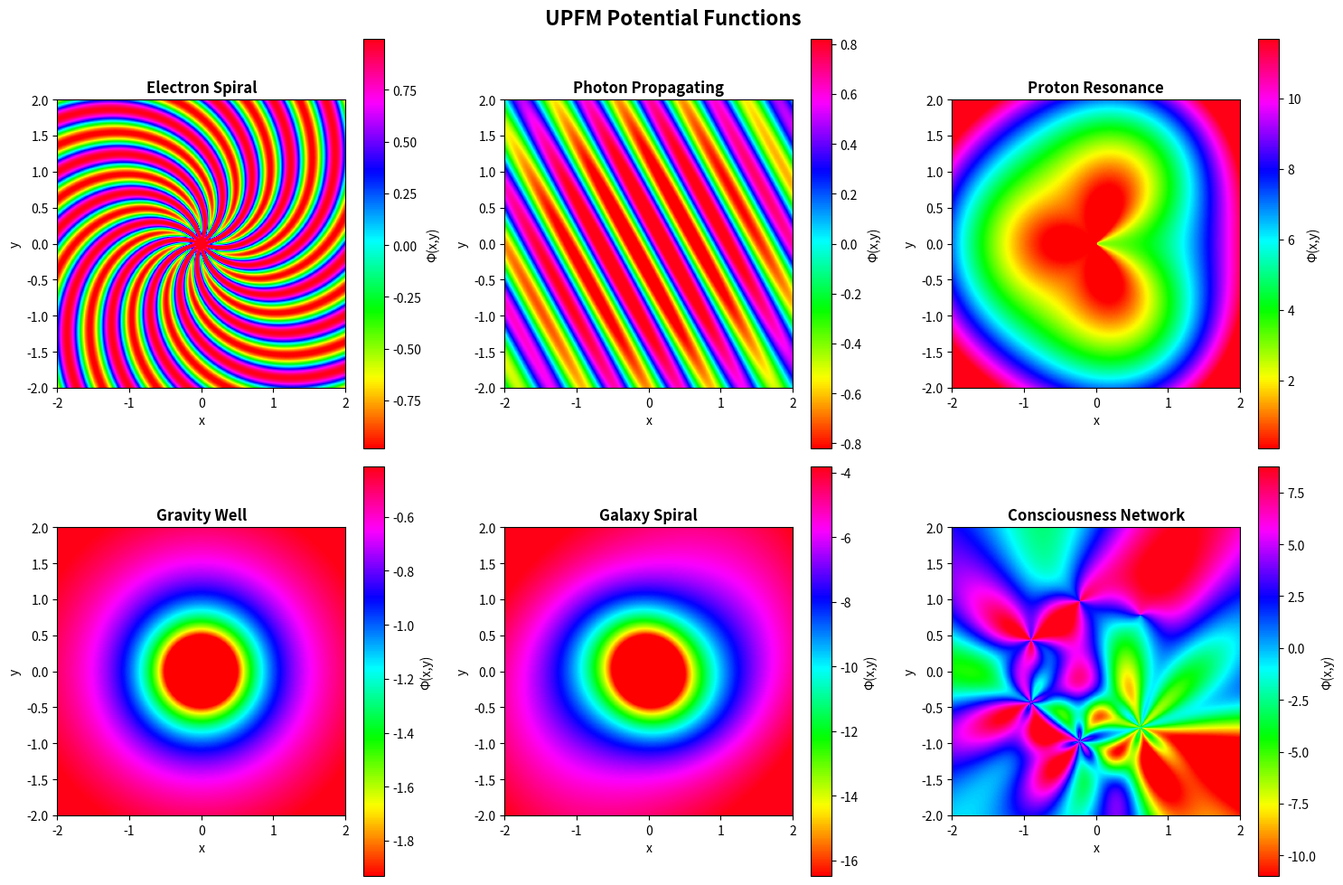

Generate this figure with matplotlib: (Note: this script raises an exception after producing the figure.)
#!/usr/bin/env python3
"""
Visualize potential functions to verify they look correct
before deploying to JavaScript
"""

import numpy as np
import matplotlib.pyplot as plt
from matplotlib.colors import TwoSlopeNorm

def electron_spiral(x, y, fe=12, re=0.15):
    """Electron spiral potential"""
    r = np.sqrt(x**2 + y**2) + 0.01
    theta = np.arctan2(y, x)
    spiral = fe * theta - 8 * r
    confinement = 3 * np.exp(-r / re)
    return np.sin(spiral) + confinement

def photon_propagating(x, y, f=8, direction=0.5, decay=0.1):
    """Photon propagating potential"""
    kx = f * np.cos(direction)
    ky = f * np.sin(direction)
    wave = np.sin(kx * x + ky * y)
    envelope = np.exp(-decay * (x**2 + y**2))
    return wave * envelope

def proton_resonance(x, y, harmonics=[1,2,3], binding=2.0):
    """Proton resonance potential"""
    r = np.sqrt(x**2 + y**2)
    theta = np.arctan2(y, x)
    
    potential = np.zeros_like(x)
    for h in harmonics:
        potential += np.cos(h * theta)
    
    potential += binding * r**2
    return potential

def gravity_well(x, y, mass=1.0, scale=1.0):
    """Gravity well potential"""
    r = np.sqrt(x**2 + y**2) + 0.01
    return -(mass / r) * scale

def galaxy_spiral(x, y, M=10, arms=2, rotation=2):
    """Galaxy spiral potential"""
    r = np.sqrt(x**2 + y**2)
    theta = np.arctan2(y, x)
    
    gravity = -(M / (r + 0.1))
    spiral_pattern = np.cos(arms * (theta - rotation * np.log(r + 1)))
    
    return gravity + 0.5 * spiral_pattern

def consciousness_network(x, y, nodes=7, coupling=1.5, frequency=3.0):
    """Consciousness network potential"""
    potential = np.zeros_like(x)
    
    for n in range(nodes):
        angle = (2 * np.pi * n) / nodes
        cx = np.cos(angle)
        cy = np.sin(angle)
        dist = np.sqrt((x - cx)**2 + (y - cy)**2)
        
        potential += coupling * np.exp(-dist * dist)
        potential += frequency * np.sin(n * np.arctan2(y - cy, x - cx))
    
    return potential

# Create grid
size = 256
x = np.linspace(-2, 2, size)
y = np.linspace(-2, 2, size)
X, Y = np.meshgrid(x, y)

# Create potentials
potentials = {
    'Electron Spiral': electron_spiral(X, Y),
    'Photon Propagating': photon_propagating(X, Y),
    'Proton Resonance': proton_resonance(X, Y),
    'Gravity Well': gravity_well(X, Y),
    'Galaxy Spiral': galaxy_spiral(X, Y),
    'Consciousness Network': consciousness_network(X, Y),
}

# Plot them
fig, axes = plt.subplots(2, 3, figsize=(15, 10))
fig.suptitle('UPFM Potential Functions', fontsize=16, fontweight='bold')

for (name, potential), ax in zip(potentials.items(), axes.flat):
    # Clip extreme values for better visualization
    vmin = np.percentile(potential, 5)
    vmax = np.percentile(potential, 95)
    
    im = ax.imshow(potential, extent=[-2, 2, -2, 2], origin='lower', 
                   cmap='hsv', vmin=vmin, vmax=vmax)
    ax.set_title(name, fontweight='bold')
    ax.set_xlabel('x')
    ax.set_ylabel('y')
    ax.set_aspect('equal')
    plt.colorbar(im, ax=ax, label='Φ(x,y)')

plt.tight_layout()
plt.savefig('c:/Determined/potential_visualization.png', dpi=150, bbox_inches='tight')
print("✓ Saved: potential_visualization.png")

# Print statistics
print("\nPotential Statistics:")
print("-" * 60)
for name, potential in potentials.items():
    print(f"\n{name}:")
    print(f"  Min: {np.min(potential):.4f}")
    print(f"  Max: {np.max(potential):.4f}")
    print(f"  Mean: {np.mean(potential):.4f}")
    print(f"  Std: {np.std(potential):.4f}")
    
    # Check if it looks like a spiral (has rotational symmetry pattern)
    center = size // 2
    radii = np.array([20, 40, 60, 80])
    print(f"  Center value: {potential[center, center]:.4f}")
    for r in radii:
        # Sample at cardinal directions
        if center + r < size:
            vals = [
                potential[center, center + r],
                potential[center + r, center],
                potential[center, center - r],
                potential[center - r, center]
            ]
            print(f"    At r={r}: {vals}")
